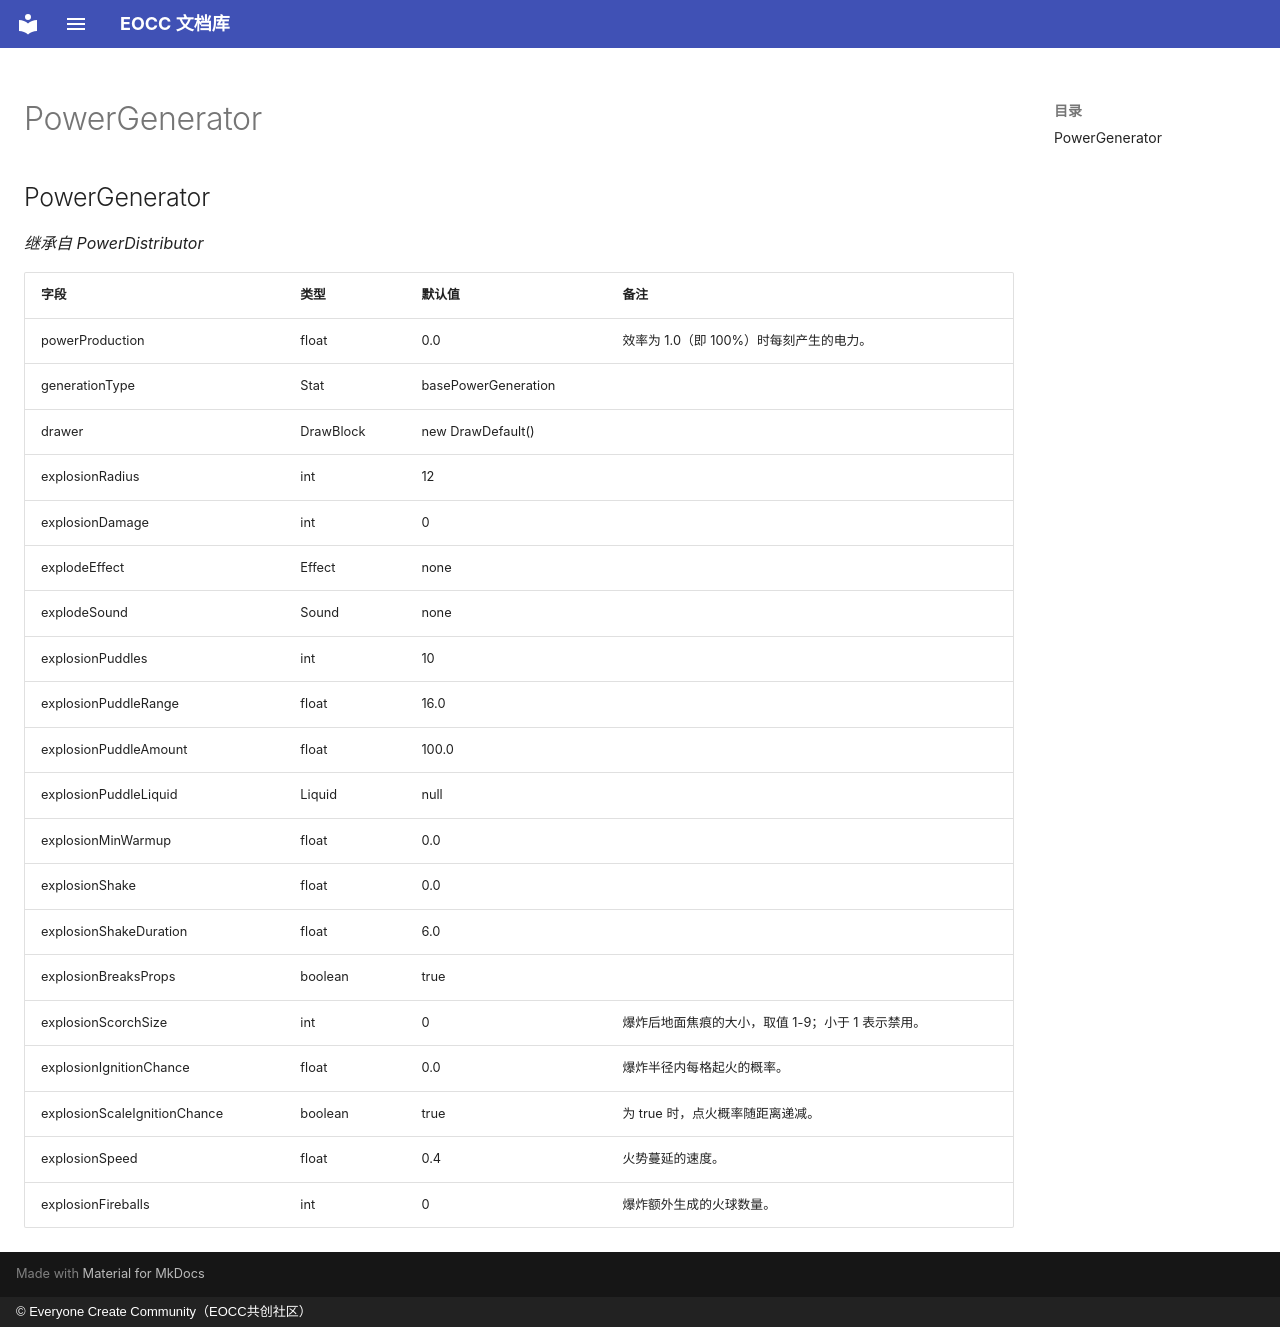

repository: eoccc/eoccc.github.io · page: wiki/mindustry/zh/Modding%20Classes/PowerGenerator/index.html · generator: mkdocs · copyright: © Everyone Create Community（EOCC共创社区）

# PowerGenerator

## PowerGenerator

*继承自 PowerDistributor*

| 字段 | 类型 | 默认值 | 备注 |
|---|---|---|---|
| powerProduction | float | 0.0 | 效率为 1.0（即 100%）时每刻产生的电力。 |
| generationType | Stat | basePowerGeneration |  |
| drawer | DrawBlock | new DrawDefault() |  |
| explosionRadius | int | 12 |  |
| explosionDamage | int | 0 |  |
| explodeEffect | Effect | none |  |
| explodeSound | Sound | none |  |
| explosionPuddles | int | 10 |  |
| explosionPuddleRange | float | 16.0 |  |
| explosionPuddleAmount | float | 100.0 |  |
| explosionPuddleLiquid | Liquid | null |  |
| explosionMinWarmup | float | 0.0 |  |
| explosionShake | float | 0.0 |  |
| explosionShakeDuration | float | 6.0 |  |
| explosionBreaksProps | boolean | true |  |
| explosionScorchSize | int | 0 | 爆炸后地面焦痕的大小，取值 1-9；小于 1 表示禁用。 |
| explosionIgnitionChance | float | 0.0 | 爆炸半径内每格起火的概率。 |
| explosionScaleIgnitionChance | boolean | true | 为 true 时，点火概率随距离递减。 |
| explosionSpeed | float | 0.4 | 火势蔓延的速度。 |
| explosionFireballs | int | 0 | 爆炸额外生成的火球数量。 |
